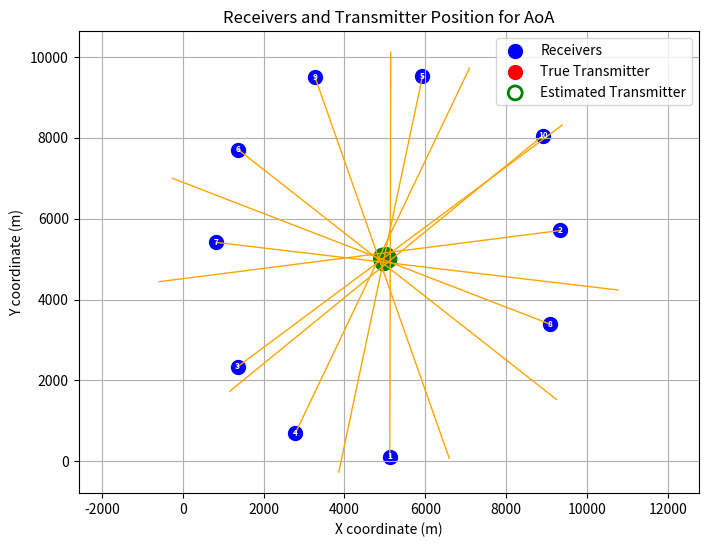
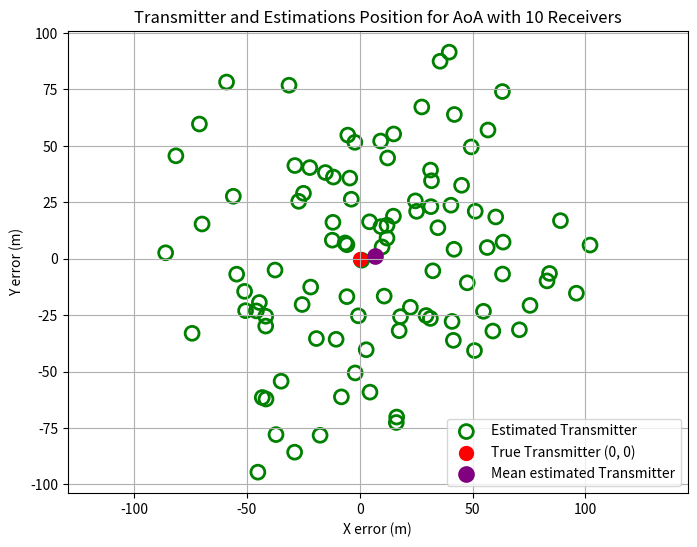

Write the Python code that produced these figures, in order.
# File: AoA_simulation.py
# Author: Wout Van Steenbergen
# Project: Risks and Mitigations of Geolocating LoRa Devices
# Date: 2024-08-29
#
# Description:
# This script simulates the average estimation error for different number of receivers for AoA.
# It also helps visualize the workings and estimation spread
# It is used in Chapter, 4 Section 4.4 of the dissertation.
#
# Dependencies:
# - Python 3.9.13
# - numpy
# - matplotlib
# - scipy


import numpy as np
import matplotlib.pyplot as plt
from scipy.optimize import minimize
# import matplotlib
# matplotlib.use('TkAgg')

# Define constants
DEBUG = True
min_distance = 4000
max_distance = 5000
distance_between = 2000
numberOfReceivers = 10
numberOfIterations = 100
playfieldX = 10000
playfieldY = 10000


distance_gateway = 2000

AoA_error = 2  # Error in angle measurement (degrees)

# Coordinates of receivers (x, y)
receivers = np.array([
    [2000, 2000],
    [2000, 8000],
    [8000, 5000]
])

# True position of the transmitter (for simulation purposes)
transmitter = np.array([5000, 5000])


def debug_print(message):
    if DEBUG:
        print(message)


def generate_locations():
    """
    Function to generate random locations for the receivers.

    Parameters:

    Returns:

    """
    locations = []

    while len(locations) < numberOfReceivers:
        x = np.random.uniform(0, playfieldX)
        y = np.random.uniform(0, playfieldY)
        point = np.array([x, y])

        # Calculate the distance from the transmitter
        distance_from_transmitter = np.linalg.norm(point - transmitter)

        # Check if the point is within the acceptable distance range from the transmitter
        if min_distance <= distance_from_transmitter <= max_distance:
            # Check the distance from all other existing locations
            if all(np.linalg.norm(point - np.array(loc)) >= distance_between for loc in locations):
                locations.append((x, y))

    return np.array(locations)


def angle_error(x, receivers, aoa_values):
    """
    Function to calculate the error in the estimated angles.

    Parameters:
    - x: The estimated position of the transmitter.
    - receivers: Array of receiver coordinates.
    - aoa_values: Array of AoA values (in radians) for each receiver.

    Returns:
    - error: The sum of squared differences between the estimated and true angles.
    """

    estimated_angles = np.arctan2(receivers[:, 1] - x[1], receivers[:, 0] - x[0])
    angle_differences = np.arctan2(np.sin(estimated_angles - aoa_values), np.cos(estimated_angles - aoa_values))
    error = np.sum(angle_differences ** 2)
    return error


def plot_aoa_lines(ax, receivers, aoa_values):
    """
    Function to plot lines representing the direction the receivers think the signal came from.

    Parameters:
    - ax: The axis to plot on.
    - receivers: Array of receiver coordinates.
    - aoa_values: Array of AoA values (in radians) for each receiver.
    """
    for receiver, aoa in zip(receivers, aoa_values):
        # Calculate a point far away in the direction of the AoA
        x_far = receiver[0] - 10000 * np.cos(aoa)
        y_far = receiver[1] - 10000 * np.sin(aoa)
        ax.plot([receiver[0], x_far], [receiver[1], y_far], linestyle='-', color='orange', linewidth=1)

def simulation():
    global numberOfReceivers
    numberOfTimesPerNumberOfReceiver = 10

    # List to store average errors for different numbers of receivers
    num_receivers_list = []
    average_error_list = []

    # List to store errors for specific receiver numbers
    all_errors_3 = []
    all_errors_6 = []
    all_errors_10 = []

    for num_receivers in range(2, 11):

        average_error = []
        numberOfReceivers = num_receivers
        all_errors = []
        for i in range(numberOfTimesPerNumberOfReceiver):
            print(f"{num_receivers}: {i * 10}%")
            estimated_positions = []
            receivers = generate_locations()  # Assuming this function generates `num_receivers` receiver locations

            for _ in range(numberOfIterations):

                true_angles = np.arctan2(receivers[:, 1] - transmitter[1], receivers[:, 0] - transmitter[0])
                aoa_values = true_angles + np.deg2rad(np.random.uniform(-AoA_error, AoA_error, size=true_angles.shape))
                initial_guess = np.mean(receivers, axis=0)
                result = minimize(angle_error, initial_guess, args=(receivers, aoa_values), options={'ftol': 1e-12},
                                  method='Nelder-Mead')
                estimated_positions.append(result.x.astype(float))


            estimated_positions = np.array(estimated_positions)
            errors = np.linalg.norm(estimated_positions - transmitter, axis=1)
            all_errors.extend(errors)
            average_error.append(np.mean(errors))

        # Store errors for specific receiver counts
        if num_receivers == 3:
            all_errors_3 = all_errors
        elif num_receivers == 6:
            all_errors_6 = all_errors
        elif num_receivers == 10:
            all_errors_10 = all_errors

        # Average error for this number of receivers
        average_error = np.array(average_error)

        # Store the number of receivers and the corresponding average error
        num_receivers_list.append(num_receivers)
        average_error_list.append(np.mean(average_error))

    # Plotting the boxplots for 3, 6, and 10 receivers in one figure
    fig, ax = plt.subplots(figsize=(10, 8))
    boxplot_data = ax.boxplot([all_errors_3, all_errors_6, all_errors_10], vert=True, patch_artist=True,
                              labels=['3 Receivers', '6 Receivers', '10 Receivers'])
    ax.set_xlabel('Number of Receivers')
    ax.set_ylabel('Error Distance (m)')
    ax.set_title('Distribution of Position Estimation Errors for AoA')

    plt.show()

    # Plot the results of average error vs. number of receivers
    plt.figure(figsize=(10, 6))
    plt.plot(num_receivers_list, average_error_list, marker='o')
    for i, txt in enumerate(average_error_list):
        plt.annotate(f'{txt:.2f}', (num_receivers_list[i], average_error_list[i]),
                     textcoords="offset points", xytext=(0, 10), ha='center')

    plt.xlabel('Number of receivers')
    plt.ylabel('Average estimation error (m)')
    plt.grid(True)
    plt.show()


# Assuming the following global variables and functions are defined somewhere in your code:
# transmitter, numberOfIterations, AoA_error, generate_locations, angle_error

def simulation(AoA_error):
    global numberOfReceivers
    numberOfTimesPerNumberOfReceiver = 10

    # List to store average errors for different numbers of receivers
    num_receivers_list = []
    average_error_list = []

    # List to store errors for specific receiver numbers
    all_errors_3 = []
    all_errors_6 = []
    all_errors_10 = []

    for num_receivers in range(2, 11):

        average_error = []
        numberOfReceivers = num_receivers
        all_errors = []
        for i in range(numberOfTimesPerNumberOfReceiver):
            print(f"{num_receivers}: {i * 10}%")
            estimated_positions = []
            receivers = generate_locations()  # Assuming this function generates `num_receivers` receiver locations

            for _ in range(numberOfIterations):

                true_angles = np.arctan2(receivers[:, 1] - transmitter[1], receivers[:, 0] - transmitter[0])
                aoa_values = true_angles + np.deg2rad(np.random.uniform(-AoA_error, AoA_error, size=true_angles.shape))
                initial_guess = np.mean(receivers, axis=0)
                result = minimize(angle_error, initial_guess, args=(receivers, aoa_values), options={'ftol': 1e-12},
                                  method='Nelder-Mead')
                estimated_positions.append(result.x.astype(float))


            estimated_positions = np.array(estimated_positions)
            errors = np.linalg.norm(estimated_positions - transmitter, axis=1)
            all_errors.extend(errors)
            average_error.append(np.mean(errors))

        # Store errors for specific receiver counts
        if num_receivers == 3:
            all_errors_3 = all_errors
        elif num_receivers == 6:
            all_errors_6 = all_errors
        elif num_receivers == 10:
            all_errors_10 = all_errors

        # Average error for this number of receivers
        average_error = np.array(average_error)

        # Store the number of receivers and the corresponding average error
        num_receivers_list.append(num_receivers)
        average_error_list.append(np.mean(average_error))

    # Plotting the boxplots for 3, 6, and 10 receivers separately
    fig, ax = plt.subplots(figsize=(10, 8))
    ax.boxplot([all_errors_3, all_errors_6, all_errors_10], vert=True, patch_artist=True,
               labels=['3 Receivers', '6 Receivers', '10 Receivers'])
    ax.set_xlabel('Number of Receivers')
    ax.set_ylabel('Error Distance (m)')
    ax.set_title(f'Distribution of Position Estimation Errors for AoA (AoA_error = {AoA_error})')
    plt.show()

    # Plot the results of average error vs. number of receivers separately
    plt.figure(figsize=(10, 6))
    plt.plot(num_receivers_list, average_error_list, marker='o')
    for i, txt in enumerate(average_error_list):
        plt.annotate(f'{txt:.2f}', (num_receivers_list[i], average_error_list[i]),
                     textcoords="offset points", xytext=(0, 10), ha='center')

    plt.xlabel('Number of receivers')
    plt.ylabel('Average estimation error (m)')
    plt.title(f'Average Estimation Error vs. Number of Receivers (AoA_error = {AoA_error})')
    plt.grid(True)
    plt.show()

def simulation2():
    global numberOfReceivers
    numberOfTimesPerNumberOfReceiver = 10
    AoA_errors = [2, 10]  # AoA_error values to iterate over

    # Dictionary to store average errors for different AoA_error values
    results = {}

    for AoA_error in AoA_errors:
        # Lists to store average errors for different numbers of receivers
        num_receivers_list = []
        average_error_list = []

        # Lists to store errors for specific receiver numbers
        all_errors_3 = []
        all_errors_6 = []
        all_errors_10 = []

        for num_receivers in range(2, 11):
            average_error = []
            numberOfReceivers = num_receivers
            all_errors = []

            for i in range(numberOfTimesPerNumberOfReceiver):
                print(f"AoA_error = {AoA_error}, {num_receivers}: {i * 10}%")
                estimated_positions = []
                receivers = generate_locations()  # Assuming this function generates `num_receivers` receiver locations

                for _ in range(numberOfIterations):
                    true_angles = np.arctan2(receivers[:, 1] - transmitter[1], receivers[:, 0] - transmitter[0])
                    aoa_values = true_angles + np.deg2rad(np.random.uniform(-AoA_error, AoA_error, size=true_angles.shape))
                    initial_guess = np.mean(receivers, axis=0)
                    result = minimize(angle_error, initial_guess, args=(receivers, aoa_values), options={'ftol': 1e-12},
                                      method='Nelder-Mead')
                    estimated_positions.append(result.x.astype(float))

                estimated_positions = np.array(estimated_positions)
                errors = np.linalg.norm(estimated_positions - transmitter, axis=1)
                all_errors.extend(errors)
                average_error.append(np.mean(errors))

            # Store errors for specific receiver counts
            if num_receivers == 3:
                all_errors_3 = all_errors
            elif num_receivers == 6:
                all_errors_6 = all_errors
            elif num_receivers == 10:
                all_errors_10 = all_errors

            # Average error for this number of receivers
            average_error = np.array(average_error)

            # Store the number of receivers and the corresponding average error
            num_receivers_list.append(num_receivers)
            average_error_list.append(np.mean(average_error))

        # Store the results in the dictionary
        results[AoA_error] = (num_receivers_list, average_error_list, all_errors_3, all_errors_6, all_errors_10)

    # Plotting the results for both AoA_error values on the same plot
    plt.figure(figsize=(10, 6))
    for AoA_error in AoA_errors:
        if(AoA_error == 2): labelname = "LoS"
        else: labelname = "NLoS"
        num_receivers_list, average_error_list, _, _, _ = results[AoA_error]
        plt.plot(num_receivers_list, average_error_list, marker='o', label=f'{labelname}')
        for i, txt in enumerate(average_error_list):
            plt.annotate(f'{txt:.2f}', (num_receivers_list[i], average_error_list[i]),
                         textcoords="offset points", xytext=(0, 10), ha='center')

    plt.xlabel('Number of receivers')
    plt.ylabel('Average estimation error (m)')
    plt.title('Average Estimation Error vs. Number of Receivers')
    plt.grid(True)
    plt.legend()
    plt.show()

    # Plotting the boxplots for 3, 6, and 10 receivers separately for each AoA_error
    for AoA_error in AoA_errors:
        if (AoA_error == 2):
            labelname = "LoS"
        else:
            labelname = "NLoS"
        _, _, all_errors_3, all_errors_6, all_errors_10 = results[AoA_error]
        fig, ax = plt.subplots(figsize=(10, 8))
        ax.boxplot([all_errors_3, all_errors_6, all_errors_10], vert=True, patch_artist=True,
                   labels=['3 Receivers', '6 Receivers', '10 Receivers'])
        ax.set_xlabel('Number of Receivers')
        ax.set_ylabel('Error Distance (m)')
        ax.set_title(f'Distribution of Position Estimation Errors for AoA ({labelname})')
        plt.show()

# Ensure to define or import generate_locations(), angle_error(), transmitter, and numberOfIterations

def drawingAoA():
    estimated_positions = []

    receivers = generate_locations()
    for _ in range(numberOfIterations):
        # Calculate true angles (AoA) from transmitter to each receiver
        true_angles = np.arctan2(receivers[:, 1] - transmitter[1], receivers[:, 0] - transmitter[0])
        debug_print(("True angles: ", true_angles))

        # Add noise to the angles (simulating AoA measurement errors)
        aoa_values = true_angles + np.deg2rad(np.random.uniform(-AoA_error, AoA_error, size=true_angles.shape))
        debug_print(("AoA values: ", aoa_values))

        # Initial guess for the transmitter's position
        initial_guess = np.mean(receivers, axis=0)

        # Solve using least squares
        result = minimize(angle_error, initial_guess, args=(receivers, aoa_values), options={'ftol': 1e-12},  method='Nelder-Mead')
        # Estimated position of the transmitter
        estimated_positions.append(result.x.astype(float))

    # Convert to NumPy array
    estimated_positions = np.array(estimated_positions)

    #print("True position of transmitter: ", transmitter)
    #print("Estimated positions of transmitter (rounded): ", estimated_positions)

    # Create a new figure and axis for the independent plot
    fig, ax = plt.subplots(figsize=(8, 6))

    # Plot the receivers, transmitter, and estimated positions
    ax.scatter(receivers[:, 0], receivers[:, 1], color='blue', label='Receivers', s=100)
    ax.scatter(transmitter[0], transmitter[1], color='red', label='True Transmitter', s=100)
    ax.scatter(estimated_positions[:, 0], estimated_positions[:, 1], facecolors='none', edgecolors='green',
               label='Estimated Transmitter', s=100, linewidth=2)

    # Add receiver numbers inside the blue dots
    for index, (x, y) in enumerate(receivers):
        ax.text(x, y, str(index + 1), fontsize=6, ha='center', va='center', color='white', weight='bold')

     # Plot the AoA lines
    plot_aoa_lines(ax, receivers, aoa_values)

    # Adding labels
    ax.set_xlabel('X coordinate (m)')
    ax.set_ylabel('Y coordinate (m)')
    ax.set_title(f'Receivers and Transmitter Position for AoA')
    ax.legend()
    ax.grid(True)
    ax.axis('equal')

    # Display the plot
    plt.show()

    # Correct the estimated positions by subtracting the transmitter's location
    corrected_estimated_positions = estimated_positions - transmitter
    average_position = np.mean(corrected_estimated_positions, axis=0)
    average_position_error = np.linalg.norm(average_position - transmitter, axis=0)

    # Create a new figure and axis for the independent plot
    fig, ax = plt.subplots(figsize=(8, 6))

    # Scatter plot for transmitter and estimated positions
    ax.scatter(corrected_estimated_positions[:, 0], corrected_estimated_positions[:, 1], facecolors='none',
               edgecolors='green', label='Estimated Transmitter', s=100, linewidth=2)
    ax.scatter(0, 0, color='red', label='True Transmitter (0, 0)', s=100)  # Transmitter at (0, 0)
    ax.scatter(average_position[0], average_position[1], facecolors='purple', edgecolors='purple',
               label=f'Mean estimated Transmitter', s=100, linewidth=2)

    # Adding labels
    ax.set_xlabel('X error (m)')
    ax.set_ylabel('Y error (m)')
    ax.set_title(f'Transmitter and Estimations Position for AoA with {numberOfReceivers} Receivers')
    ax.legend()
    ax.grid(True)
    ax.axis('equal')

    # Display the plot
    plt.show()


if __name__ == '__main__':
    #simulation()
    #simulation2()
    drawingAoA()
